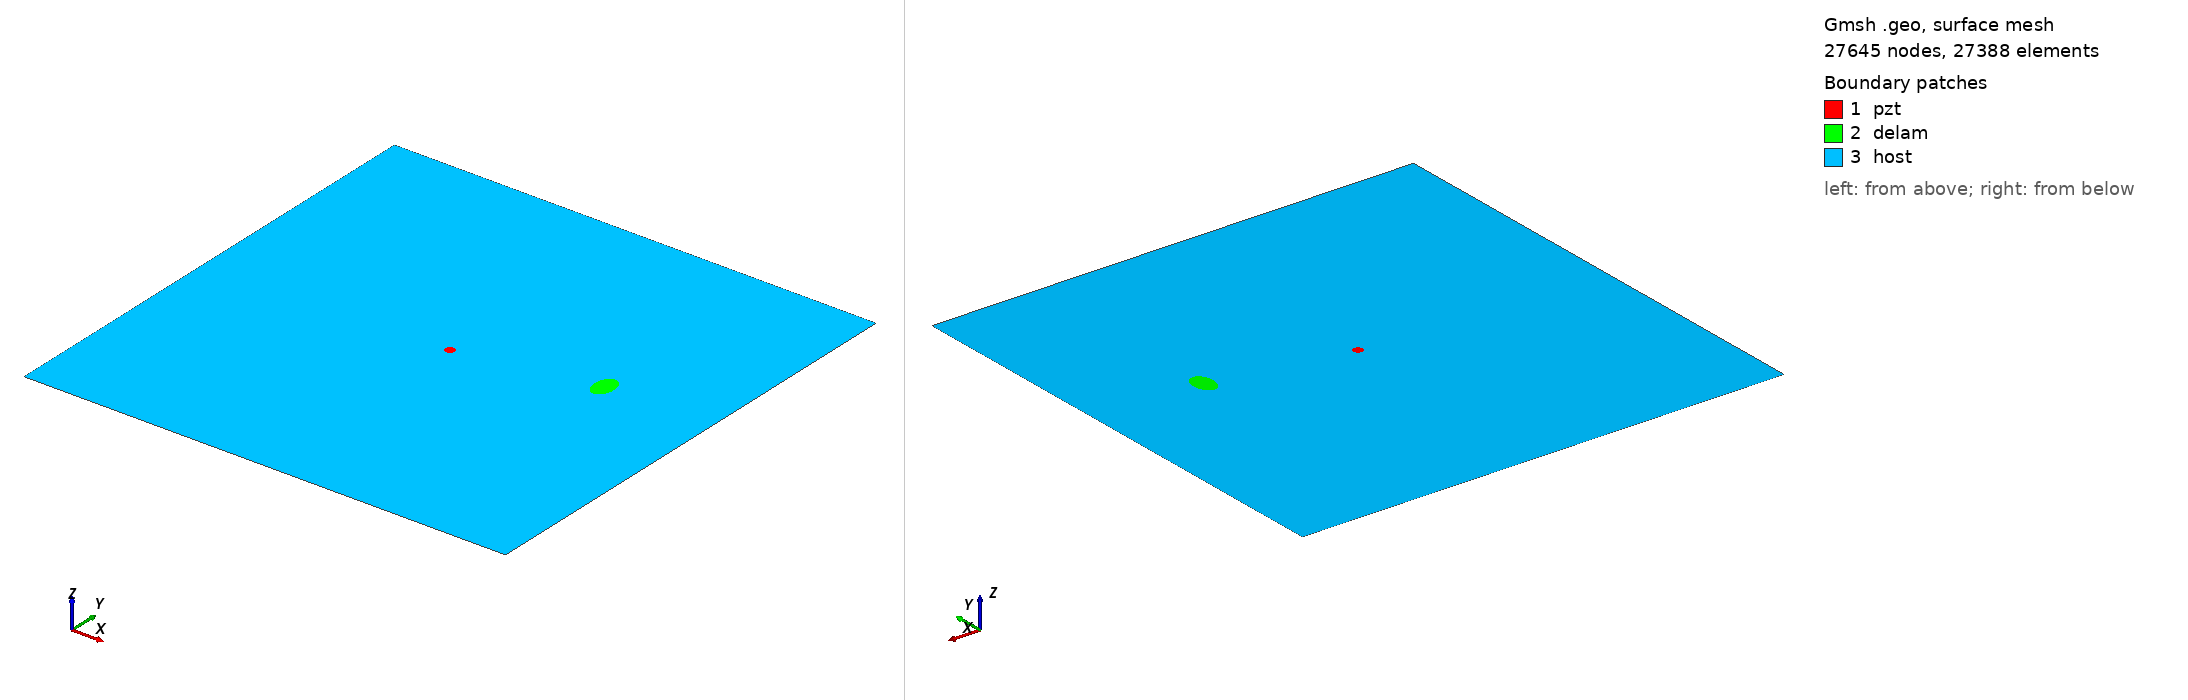

Gmsh geometry script, surface-meshed: 27645 nodes, 27388 surface elements. Boundary patches (legend numbers): 1 pzt, 2 delam, 3 host. Left view from above one corner, right view from below the opposite corner. Legend entries are the model's physical surfaces. The drawing asked Gmsh for element sizes between 1% and 20% of the model's largest extent; the script's own settings can give other sizes.

=== delam1_position_no_58_a_15mm_b_10mm_angle_90.geo (drawn) ===
SetFactory("OpenCASCADE");
L=0.500000; 
W=0.500000; 
a=0.015000; 
b=0.010000; 
x=0.388889; 
y=0.277778; 
alpha=0.500000 *Pi; 
r=0.005000; 
xpzt=0.250000; 
ypzt=0.250000; 
//+
Point(1) = {0, 0, 0, 1.0};
//+
Point(2) = {L, 0, 0, 1.0};
//+
Point(3) = {L, W, 0, 1.0};
//+
Point(4) = {0, W, 0, 1.0};
//+
Line(1) = {1, 2};
//+
Line(2) = {2, 3};
//+
Line(3) = {3, 4};
//+
Line(4) = {4, 1};
//+
Circle(5) = {xpzt, ypzt, -0, r, 0, 2*Pi};
//+
Ellipse(6) = {x, y, -0, a, b, 0, 2*Pi};
//+
Rotate {{0, 0, 1}, {x, y, 0}, alpha} {
  Curve{6}; 
}
//+
Curve Loop(1) = {4, 1, 2, 3};
//+
Curve Loop(2) = {6};
//+
Curve Loop(3) = {5};
//+
Curve Loop(4) = {6};
//+
Curve Loop(5) = {5};
//+
Plane Surface(1) = {5};
//+
Plane Surface(2) = {4};
//+
Plane Surface(3) = {1, 2, 3};
//+
Point(9) = {xpzt, ypzt, 0, 1.0};
//+
Point{9} In Surface {1};// mesh node at centre of pzt
//+
Physical Surface("pzt") = {1};
//+
Physical Surface("delam") = {2};
//+
Physical Surface("host") = {3};

Mesh.Algorithm = 6; // Frontal
Mesh.CharacteristicLengthFactor = 0.080000;
Mesh.CharacteristicLengthMin = 0.001000;
Mesh.CharacteristicLengthMax = 0.200000;
Mesh.RecombineAll = 1; // Apply recombination algorithm
Mesh.SubdivisionAlgorithm = 1; // 1: all quadrangles
Mesh.Smoothing = 1;
